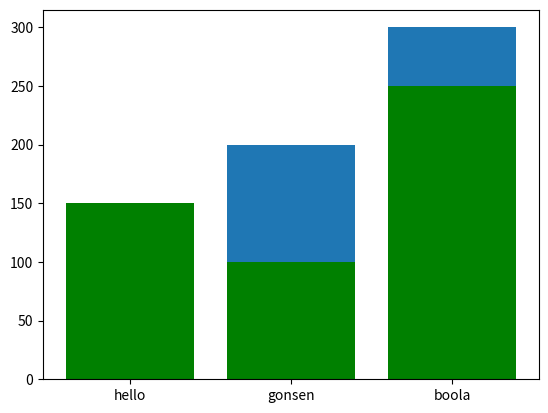

Generate this figure with matplotlib:
import matplotlib.pyplot as plt


x = ['hello', 'gonsen', 'boola']
y = [100, 200, 300]
y_1 = [150, 100, 250]
plt.bar(x, y)
plt.bar(x, y_1, color='green')
plt.show()
